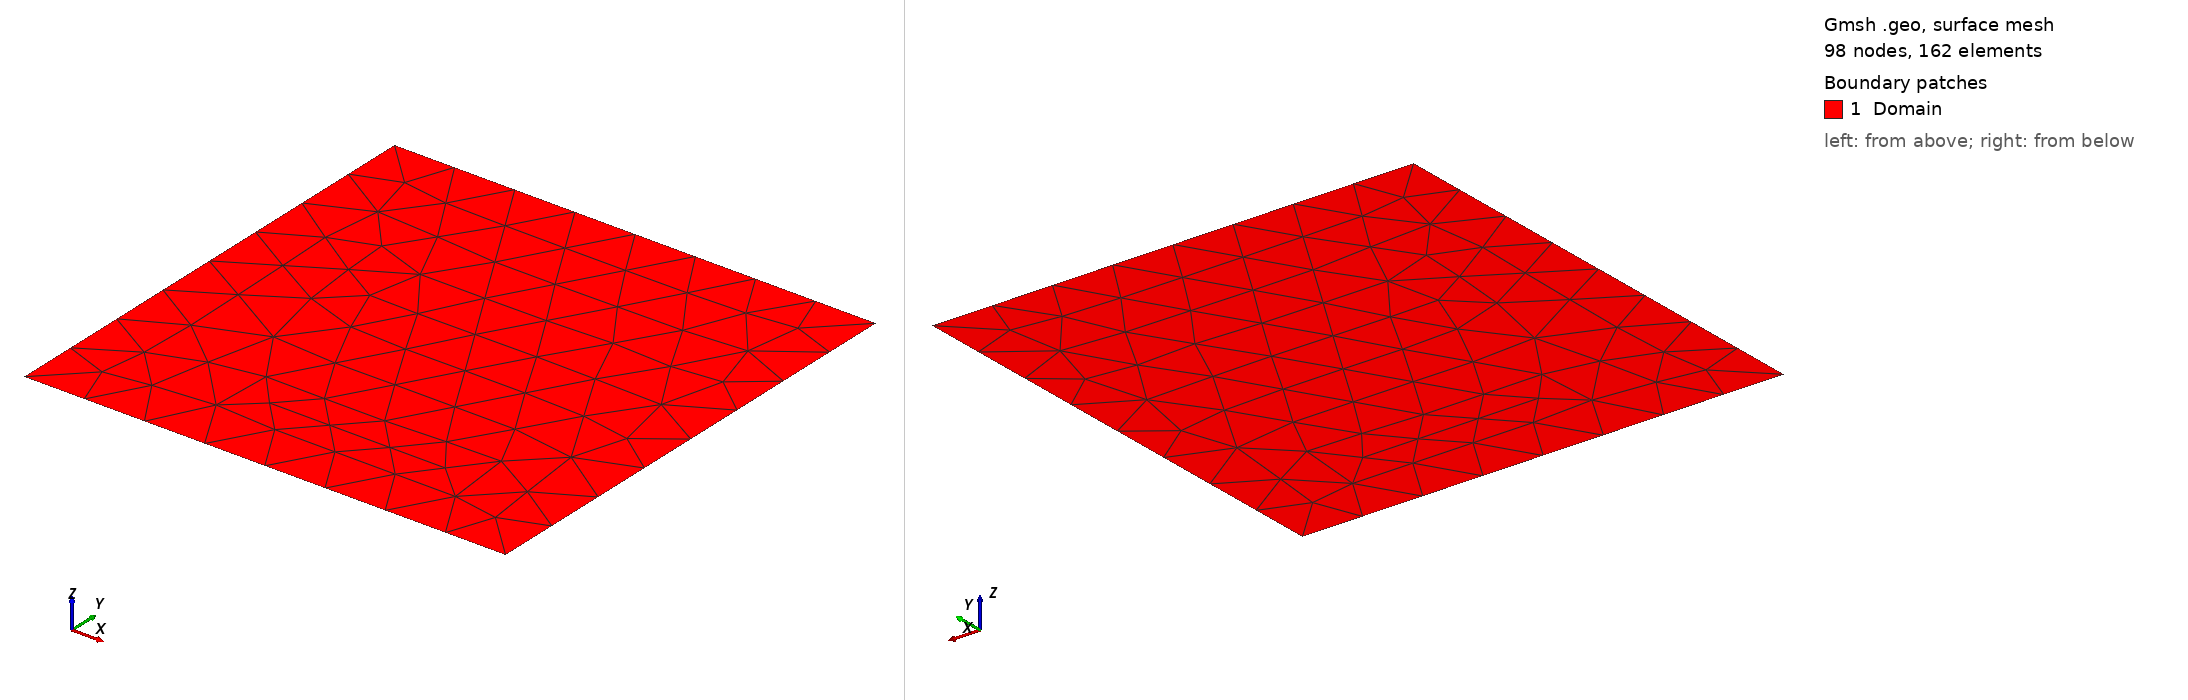

Gmsh geometry script, surface-meshed: 98 nodes, 162 surface elements. Boundary patches (legend numbers): 1 Domain. Left view from above one corner, right view from below the opposite corner. Legend entries are the model's physical surfaces. The drawing asked Gmsh for element sizes between 1% and 20% of the model's largest extent; the script's own settings can give other sizes.

=== bigBCOrder.geo (drawn) ===
//+
SetFactory("OpenCASCADE");
Rectangle(1) = {5, -5, 0, 10, 10, 0};
//+
Physical Curve("leftSurface") = {4};
//+
Physical Curve("topSurface") = {3};
//+
Physical Curve("bottomSurface") = {1};
//+
Physical Curve("rightSurface") = {2};
//+
Physical Surface("Domain") = {1};
